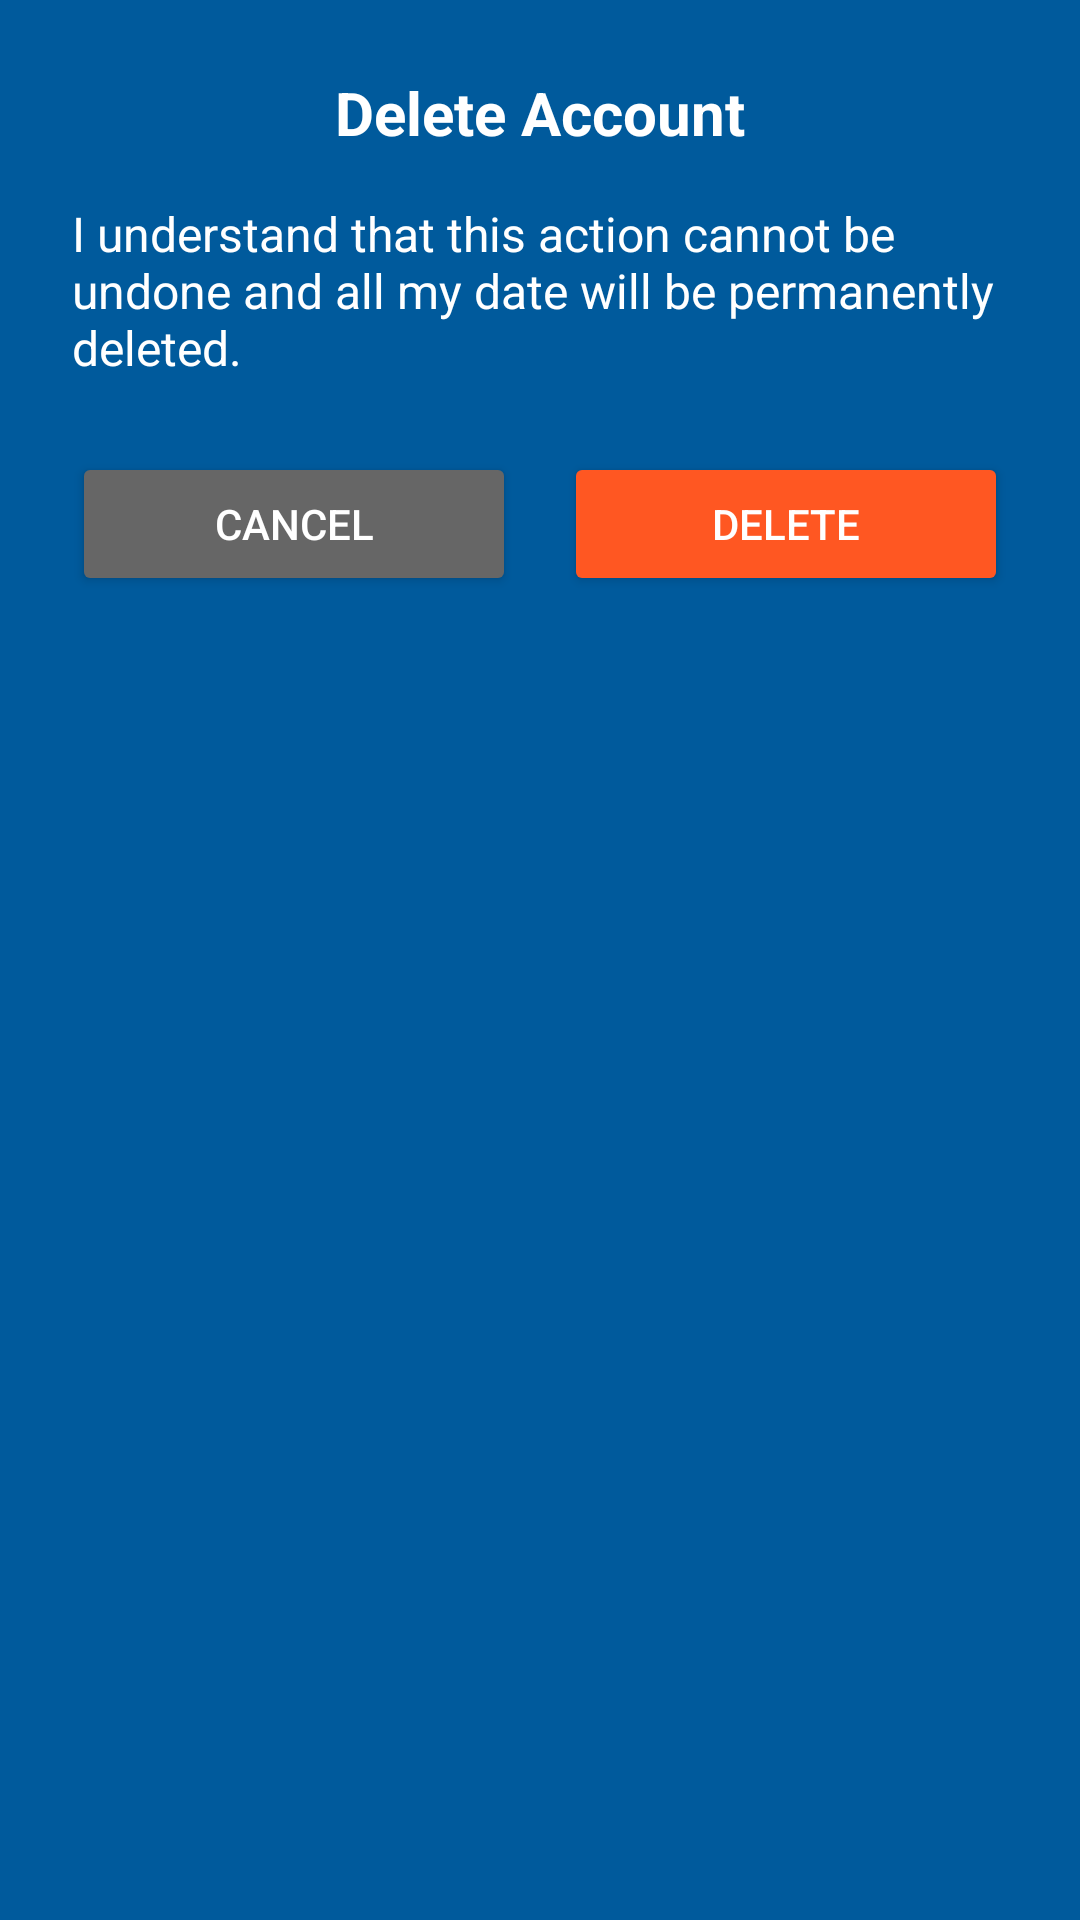

Produce the Android XML layout that renders to this screen, including the resource entries it uses.
<!-- AndroidManifest.xml: application theme Theme.Tutorly -->
<!-- res/layout/popup_delete_confirmation.xml -->
<?xml version="1.0" encoding="utf-8"?>
<LinearLayout xmlns:android="http://schemas.android.com/apk/res/android"
    android:layout_width="match_parent"
    android:layout_height="wrap_content"
    android:background="#005A9C"
    android:orientation="vertical"
    android:padding="24dp">
    <TextView
        android:layout_width="match_parent"
        android:layout_height="wrap_content"
        android:layout_marginBottom="16dp"
        android:gravity="center"
        android:text="Delete Account"
        android:textColor="#FFFFFF"
        android:textSize="20sp"
        android:textStyle="bold" />
    <TextView
        android:layout_width="match_parent"
        android:layout_height="wrap_content"
        android:layout_marginBottom="24dp"
        android:text="I understand that this action cannot be undone and all my date will be permanently deleted."
        android:textColor="#FFFFFF"
        android:textSize="16sp" />
    <LinearLayout
        android:layout_width="match_parent"
        android:layout_height="wrap_content"
        android:orientation="horizontal">
        <Button
            android:id="@+id/btn_cancel"
            android:layout_width="0dp"
            android:layout_height="wrap_content"
            android:layout_marginEnd="8dp"
            android:layout_weight="1"
            android:backgroundTint="#666666"
            android:text="Cancel"
            android:textColor="#FFFFFF" />
        <Button
            android:id="@+id/btn_delete"
            android:layout_width="0dp"
            android:layout_height="wrap_content"
            android:layout_marginStart="8dp"
            android:layout_weight="1"
            android:backgroundTint="#FF5722"
            android:text="Delete"
            android:textColor="#FFFFFF" />
    </LinearLayout>
</LinearLayout>
<!-- resources referenced by this layout -->
<resources>
  <style name="Theme.Tutorly" parent="Theme.MaterialComponents.DayNight.NoActionBar">
          
          <item name="colorPrimary">@color/purple_500</item>
          <item name="colorPrimaryVariant">@color/purple_700</item>
          <item name="colorOnPrimary">@color/white</item>
          
          <item name="colorSecondary">@color/teal_200</item>
          <item name="colorSecondaryVariant">@color/teal_700</item>
          <item name="colorOnSecondary">@color/black</item>
          
          <item name="android:statusBarColor">?attr/colorPrimaryVariant</item>
          
      </style>
  <color name="purple_500">#FF6200EE</color>
  <color name="purple_700">#FF3700B3</color>
  <color name="white">#FFFFFFFF</color>
  <color name="teal_200">#FF03DAC5</color>
  <color name="teal_700">#FF018786</color>
  <color name="black">#FF000000</color>
</resources>
